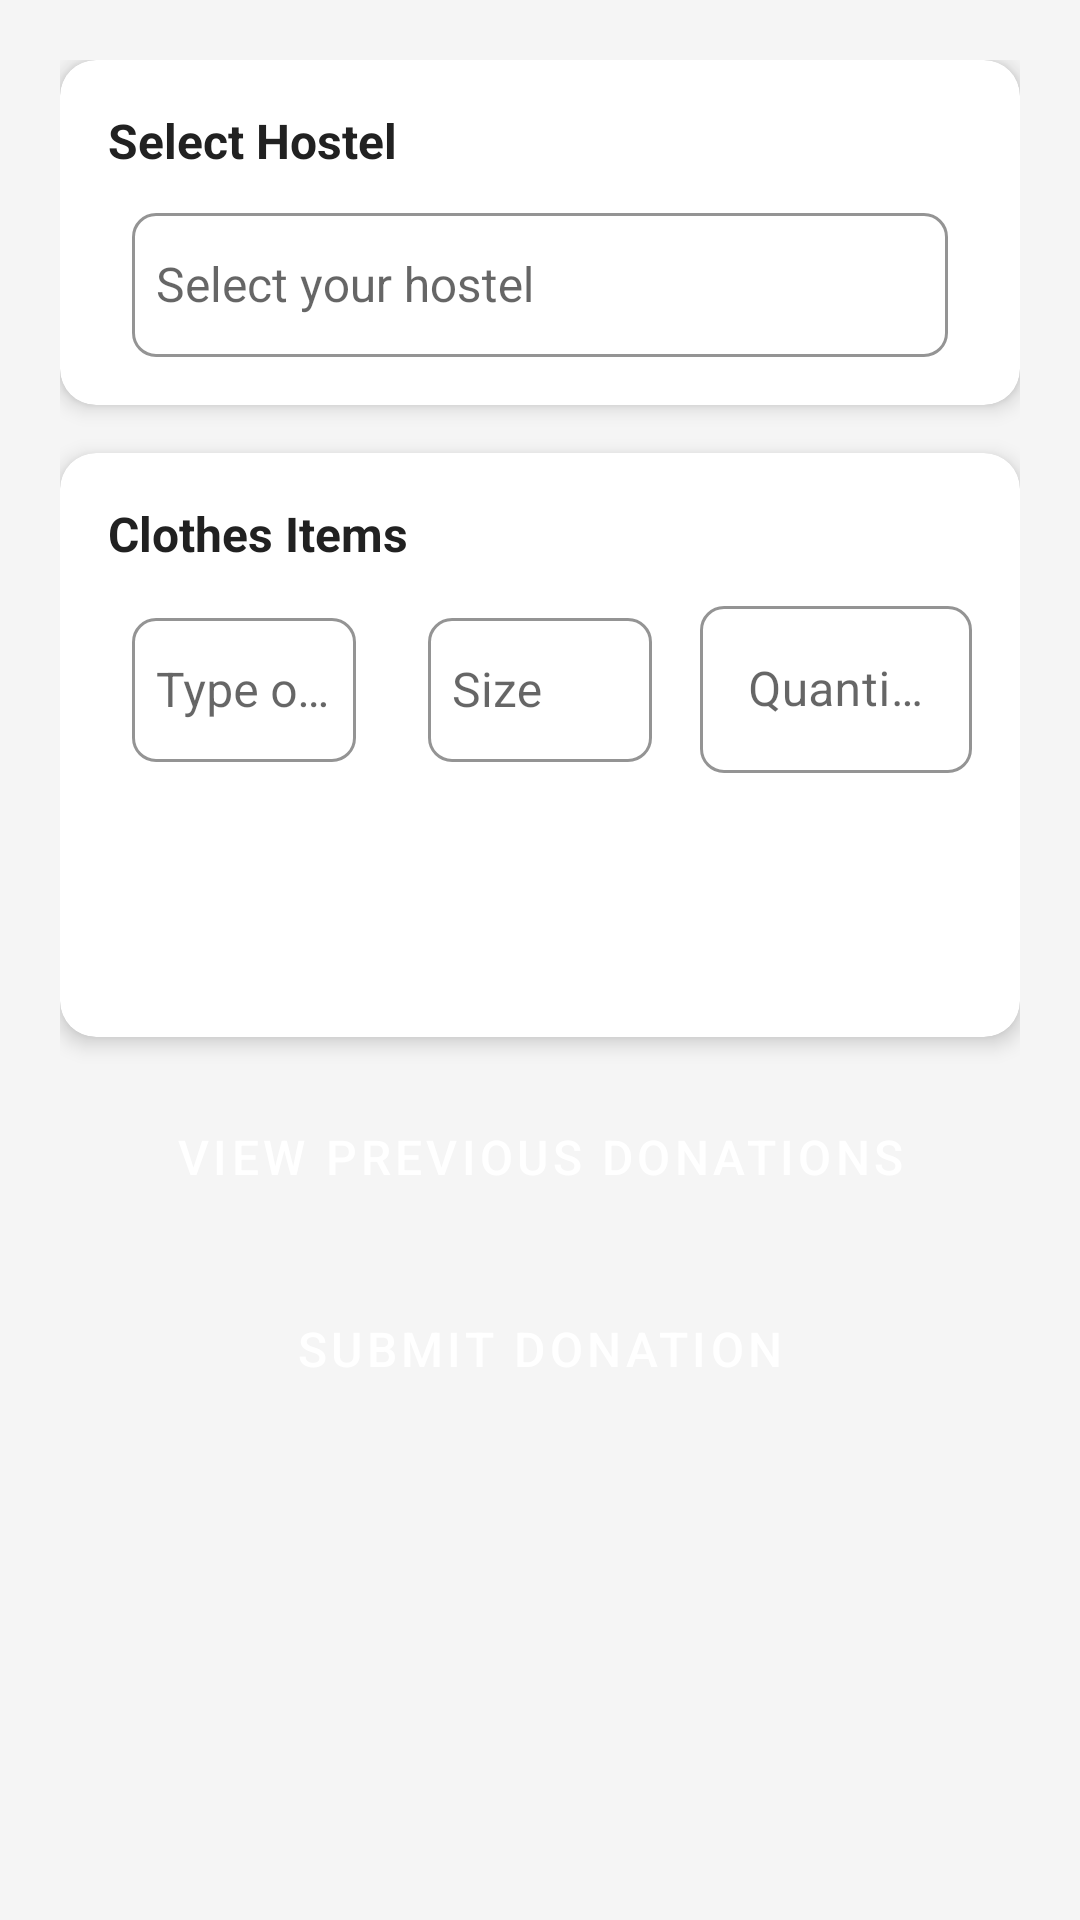

Produce the Android XML layout that renders to this screen, including the resource entries it uses.
<!-- AndroidManifest.xml: application theme Theme.HostelAid -->
<!-- res/layout/activity_clothes_donation.xml -->
<?xml version="1.0" encoding="utf-8"?>
<androidx.core.widget.NestedScrollView
    xmlns:android="http://schemas.android.com/apk/res/android"
    xmlns:app="http://schemas.android.com/apk/res-auto"
    android:layout_width="match_parent"
    android:layout_height="match_parent"
    android:background="@color/backgroundColor"
    android:fillViewport="true"
    android:layout_marginTop="60dp">

    <LinearLayout
        android:layout_width="match_parent"
        android:layout_height="wrap_content"
        android:orientation="vertical"
        android:padding="20dp">

        <com.google.android.material.card.MaterialCardView
            android:layout_width="match_parent"
            android:layout_height="wrap_content"
            android:layout_marginBottom="16dp"
            app:cardCornerRadius="12dp"
            app:cardElevation="4dp">

            <LinearLayout
                android:layout_width="match_parent"
                android:layout_height="wrap_content"
                android:orientation="vertical"
                android:padding="16dp">

                <TextView
                    android:layout_width="wrap_content"
                    android:layout_height="wrap_content"
                    android:text="Select Hostel"
                    android:textColor="@color/text_primary"
                    android:textSize="16sp"
                    android:textStyle="bold"/>

                <com.google.android.material.textfield.TextInputLayout
                    android:layout_width="match_parent"
                    android:layout_height="wrap_content"
                    android:layout_marginTop="8dp"
                    style="@style/Widget.HostelAid.TextInputLayout"
                    android:paddingStart="8dp"
                    android:paddingEnd="8dp">

                    <AutoCompleteTextView
                        android:id="@+id/spinnerHostel"
                        android:layout_width="match_parent"
                        android:layout_height="wrap_content"
                        android:hint="Select your hostel"
                        android:inputType="none"
                        android:focusable="false"
                        android:minHeight="48dp"
                        android:textSize="16sp"
                        android:paddingStart="8dp"
                        android:paddingEnd="8dp"/>
                </com.google.android.material.textfield.TextInputLayout>
            </LinearLayout>
        </com.google.android.material.card.MaterialCardView>

        <com.google.android.material.card.MaterialCardView
            android:layout_width="match_parent"
            android:layout_height="wrap_content"
            android:layout_marginBottom="16dp"
            app:cardCornerRadius="12dp"
            app:cardElevation="4dp">

            <LinearLayout
                android:layout_width="match_parent"
                android:layout_height="wrap_content"
                android:orientation="vertical"
                android:padding="16dp">

                <TextView
                    android:layout_width="wrap_content"
                    android:layout_height="wrap_content"
                    android:text="Clothes Items"
                    android:textColor="@color/text_primary"
                    android:textSize="16sp"
                    android:textStyle="bold"/>

                <LinearLayout
                    android:layout_width="match_parent"
                    android:layout_height="wrap_content"
                    android:orientation="horizontal"
                    android:layout_marginTop="8dp">

                    <com.google.android.material.textfield.TextInputLayout
                        android:layout_width="0dp"
                        android:layout_height="wrap_content"
                        android:layout_weight="1"
                        android:layout_marginEnd="8dp"
                        style="@style/Widget.HostelAid.TextInputLayout"
                        android:paddingStart="8dp"
                        android:paddingEnd="8dp">

                        <AutoCompleteTextView
                            android:id="@+id/etClothType"
                            android:layout_width="match_parent"
                            android:layout_height="wrap_content"
                            android:hint="Type of Cloth"
                            android:inputType="none"
                            android:focusable="false"
                            android:minHeight="48dp"
                            android:textSize="16sp"
                            android:paddingStart="8dp"
                            android:paddingEnd="8dp"/>
                    </com.google.android.material.textfield.TextInputLayout>

                    <com.google.android.material.textfield.TextInputLayout
                        android:layout_width="0dp"
                        android:layout_height="wrap_content"
                        android:layout_weight="1"
                        android:layout_marginEnd="8dp"
                        style="@style/Widget.HostelAid.TextInputLayout"
                        android:paddingStart="8dp"
                        android:paddingEnd="8dp">

                        <AutoCompleteTextView
                            android:id="@+id/etClothSize"
                            android:layout_width="match_parent"
                            android:layout_height="wrap_content"
                            android:hint="Size"
                            android:inputType="none"
                            android:focusable="false"
                            android:minHeight="48dp"
                            android:textSize="16sp"
                            android:paddingStart="8dp"
                            android:paddingEnd="8dp"/>
                    </com.google.android.material.textfield.TextInputLayout>

                    <com.google.android.material.textfield.TextInputLayout
                        android:layout_width="0dp"
                        android:layout_height="wrap_content"
                        android:layout_weight="1"
                        style="@style/Widget.HostelAid.TextInputLayout">

                        <EditText
                            android:id="@+id/etQuantity"
                            android:layout_width="match_parent"
                            android:layout_height="wrap_content"
                            android:hint="Quantity"
                            android:inputType="number"
                            android:minHeight="48dp"
                            android:textSize="16sp"/>
                    </com.google.android.material.textfield.TextInputLayout>
                </LinearLayout>

                <Button
                    android:id="@+id/btnAddItem"
                    android:layout_width="wrap_content"
                    android:layout_height="wrap_content"
                    android:text="Add Item"
                    android:layout_gravity="end"
                    android:layout_marginTop="8dp"
                    style="@style/Widget.HostelAid.Button"/>

                <androidx.recyclerview.widget.RecyclerView
                    android:id="@+id/rvClothItems"
                    android:layout_width="match_parent"
                    android:layout_height="wrap_content"
                    android:layout_marginTop="16dp"
                    android:nestedScrollingEnabled="false"/>
            </LinearLayout>
        </com.google.android.material.card.MaterialCardView>

        <Button
            android:id="@+id/btnViewPrevious"
            android:layout_width="match_parent"
            android:layout_height="wrap_content"
            android:text="View Previous Donations"
            android:layout_marginBottom="16dp"
            style="@style/Widget.HostelAid.Button"/>

        <Button
            android:id="@+id/btnSubmitDonation"
            android:layout_width="match_parent"
            android:layout_height="wrap_content"
            android:text="Submit Donation"
            style="@style/Widget.HostelAid.Button"/>

    </LinearLayout>
</androidx.core.widget.NestedScrollView>
<!-- resources referenced by this layout -->
<resources>
  <color name="backgroundColor">#F5F5F5</color>
  <color name="text_primary">#212121</color>
  <style name="Widget.HostelAid.Button" parent="Widget.MaterialComponents.Button">
          <item name="android:textColor">@color/white</item>
          <item name="backgroundTint">@color/primary</item>
          <item name="cornerRadius">8dp</item>
          <item name="android:textSize">16sp</item>
          <item name="android:padding">12dp</item>
      </style>
  <style name="Widget.HostelAid.TextInputLayout" parent="Widget.MaterialComponents.TextInputLayout.OutlinedBox">
          <item name="boxStrokeColor">@color/primary</item>
          <item name="boxCornerRadiusTopStart">8dp</item>
          <item name="boxCornerRadiusTopEnd">8dp</item>
          <item name="boxCornerRadiusBottomStart">8dp</item>
          <item name="boxCornerRadiusBottomEnd">8dp</item>
          <item name="hintTextColor">@color/text_secondary</item>
      </style>
  <style name="Theme.HostelAid" parent="Base.Theme.HostelAid" />
  <color name="white">#FFFFFF</color>
  <color name="primary">#4CAF50</color>
  <color name="text_secondary">#757575</color>
  <style name="Base.Theme.HostelAid" parent="Theme.MaterialComponents.DayNight.DarkActionBar">
          
          <item name="colorPrimary">@color/primary</item>
          <item name="colorPrimaryVariant">@color/primary_dark</item>
          <item name="colorOnPrimary">@color/white</item>
          <item name="colorSecondary">@color/accent</item>
          <item name="colorSecondaryVariant">@color/primary_light</item>
          <item name="colorOnSecondary">@color/white</item>
          <item name="android:windowBackground">@color/backgroundColor</item>
          <item name="android:statusBarColor" tools:targetApi="l">@color/primary_dark</item>
          <item name="android:navigationBarColor">@color/primary_dark</item>
          <item name="android:textColorPrimary">@color/text_primary</item>
          <item name="android:textColorSecondary">@color/text_secondary</item>
          <item name="android:colorError">@color/error</item>
          <item name="materialButtonStyle">@style/Widget.HostelAid.Button</item>
          <item name="textInputStyle">@style/Widget.HostelAid.TextInputLayout</item>
      </style>
  <color name="primary_dark">#388E3C</color>
  <color name="accent">#81C784</color>
  <color name="primary_light">#81C784</color>
  <color name="error">#F44336</color>
</resources>
